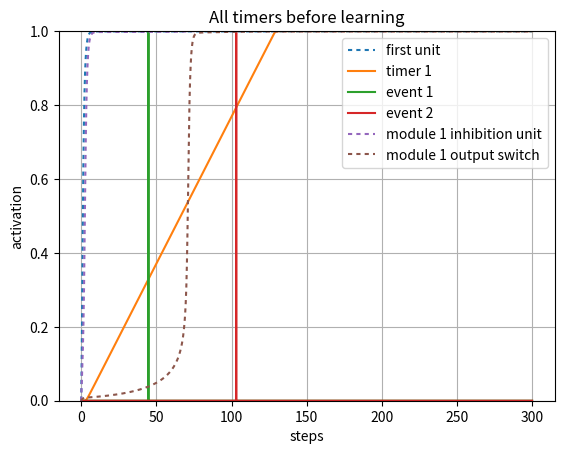

Python code for this plot:
#!/usr/bin/env python3
# -*- coding: utf-8 -*-
"""
Created on Thu Apr 29 10:12:57 2021

@author: Robert Klock
Timer update rule verification for single module
"""

import numpy as np
import matplotlib.pyplot as plt
import math
import sys

sys.path.append('/Users/<user>/Documents/Class/Fall20/SimenLab/simenlab')

def plot_curves(bias, lambd = 4, slf_excitation = 2, v = 0):
    x_axis_vals = np.arange(-2, 3, dt)
    plt.plot(x_axis_vals, graph_sigmoid(lambd, x_axis_vals, bias - v))
    x1 = [0, 3]
    y2 = [0, 1/slf_excitation * 3]
    plt.plot(x1,y2, label = "strength of module 1 OFF")
    plt.ylim([0,1])
    plt.legend([ "sigmoid internal", "strength of unit 4"], loc = 0)
    plt.title("activation of 4 Unit against sigmoid BOT")
    plt.grid('on')
    plt.show() 

def sigmoid(l, total_input, b):
    f = 1/ (1 + np.exp(-l * (total_input - b)))
    return f

def graph_sigmoid(l, I, b):
    f=1/(1+np.exp(-l * (I-b)))
    return f

def sq_error(t, o):
    # T is target (desired) output
    # O is actual output
    return (t - o) ** 2

def state(unit_index, weights, v):
    activations = weights[unit_index,:] @ v
    return activations[0]

def energy(weights, v):
    return (-1/2) * v.T * weights * v

def piecewise_linear(v, bias):
    if ((v - (bias)) <= 0):
        return 0
    elif (((v - (bias))> 0) and ((v - (bias)) < 1)):
        return ((v - (bias)))
    else:
        return 1
    
def graph_pl(v, bias, c):
    f = np.zeros(v.size)
    for i in range (0, v.size):
        if ((v[i] - (bias))/c < 0):
            f[i] = 0
        elif ((v[i] - (bias))/c) >= 0 and ((v[i] - (bias))/c < 1):
            f[i] = ((v[i] - (bias))/c)
        else:
            f[i] = 1
    return f

def round_up(n, decimals=0):
    multiplier = 10 ** decimals
    return math.ceil(n * multiplier) / multiplier

pBA = np.random.normal(100, 10, 1)
pCA = np.random.normal(300, 10, 1)
pCB = np.random.normal(100, 10, 1)
pBC = np.random.normal(100, 10, 1)

events = {
        "pBA": np.random.normal(50, 5, 1)[0],
        "pCA": np.random.normal(100, 5, 1)[0],
        "pCB": np.random.normal(),
        "pBC": np.random.normal()}
   
# Setup our time series data, which is a series of zeros with two batches of 1's from
# 20-30 and 50-60
dt = .1
total_duration = 300
''' Establish Events '''
data1 = np.zeros((1,round(total_duration/dt)))
data1[0][0:-1] = 1
event1 = np.zeros((1,round(total_duration/dt)))
event1[0][round(events["pBA"]/dt)] = 1
event2 = np.zeros((1,round(total_duration/dt)))
event2[0][round(events["pCA"]/dt)] = 1


stretch = 1
ramp_bias = .05
lmbd = 4
weights = np.array([[2,     0,  0,   0],         # 1->1, 2->1, 3->1 4->1
                    [.058,    1,  0,   0],     # 1->2, 2->2, 3->2
                    [0,     1,  2,   0],        # 1->3, 2->3, 3->3
                    [0,     0,  1,    2]])               
                         
 
beta = 1.2
inhibition_unit_bias = .5
third_unit_beta = 1.1
v = np.array([np.zeros(weights.shape[0])]).T 
v_test = np.array([np.zeros(weights.shape[0])]).T 
v_hist = np.array([np.zeros(weights.shape[0])]).T 
v_hist_test = np.array([np.zeros(weights.shape[0])]).T 
net_in = np.zeros(weights.shape[0])
noise = 0.00
steps = 0 
tau = 1
delta_A = 0
l = np.array([[lmbd, lmbd, lmbd, lmbd, lmbd, lmbd, lmbd, lmbd]]).T   
#l = np.full([ weights.shape[0] ], lmbd).T  
interval_1_slope = 1
bias = np.array([[beta, ramp_bias, beta, inhibition_unit_bias, beta, ramp_bias, beta, inhibition_unit_bias]]).T 
 
net_in_test = np.zeros(weights.shape[0])
timer_learn_1 = True  
timer_learn_2 = True  
early_1 = False
early_2 = False
SN1 = 0
for i in range (0, data1.size):
    z = 1
    net_in = weights @ v      
    # Transfer functions
    net_in[0] = sigmoid(l[0], data1[0][i] + net_in[0], bias[0])    
    net_in[1] = piecewise_linear(net_in[1], bias[1])
    net_in[2:4] = sigmoid(l[2:4], net_in[2:4], bias[2:4])

    dv = (1/tau) * ((-v + net_in) * dt) + (noise * np.sqrt(dt) * np.random.normal(0, 1, (weights.shape[0],1)))  # Add noise using np.random
    v = v + dv            
    v_hist = np.concatenate((v_hist,v), axis=1)
   
#x_axis_vals = np.arange(-2, 3, dt)
#plt.figure()
#plt.plot(x_axis_vals, graph_sigmoid(l[1], x_axis_vals, bias[1] - v_hist[1][0]))
#plt.plot(x_axis_vals, graph_sigmoid(l[1], x_axis_vals, bias[1] - v_hist[1][round(events["pBA"]/dt) - 100]))
#plt.plot(x_axis_vals, graph_sigmoid(l[1], x_axis_vals, bias[1] - v_hist[1][round(events["pBA"]/dt)]), dashes=[2,2])
#plt.plot(x_axis_vals, graph_sigmoid(l[1], x_axis_vals, bias[1] - v_hist[1][round(events["pBA"]/dt) + 100]))
#x1 = [0, 3]
#y2 = [0, 1/weights[1,1] * 3]
#plt.plot(x1,y2, label = "strength of inh unit")
#plt.ylim([0,1])
#plt.legend(["strength of inh start", "strength of inh unit -100 event", "strength of inh unit event","strength of inh unit +100 event", "inh unit reference line"], loc = 0)
#plt.title("activation of inhibition Unit against sigmoid")
#plt.grid('on')
#plt.show() 

plt.figure()
activation_plot_xvals = np.arange(0, total_duration, dt)
plt.plot(activation_plot_xvals, v_hist[0,0:-1], dashes = [2,2]) 
plt.plot(activation_plot_xvals, v_hist[1,0:-1]) 
plt.plot(activation_plot_xvals, event1[0])
plt.plot(activation_plot_xvals, event2[0])
plt.plot(activation_plot_xvals, v_hist[3,0:-1], dashes = [2,2]) 
plt.plot(activation_plot_xvals, v_hist[2,0:-1], dashes = [2,2]) 
plt.ylim([0,1])
#plt.plot(v2_v1_diff, dashes = [5,5])
plt.legend(["first unit", "timer 1", "event 1", "event 2", "module 1 inhibition unit", "module 1 output switch"], loc=0)
plt.ylabel("activation")
plt.xlabel("steps")
plt.title("All timers before learning")
plt.grid('on')
plt.show()
#
#x_axis_vals = np.arange(-2, 3, dt)
#plt.figure()
#plt.plot(x_axis_vals, graph_sigmoid(l[3], x_axis_vals, bias[3] - v_hist[3][1]))
#plt.plot(x_axis_vals, graph_sigmoid(l[3], x_axis_vals, bias[3] - v_hist[3][round(events["pBA"]/dt) - 100]))
#plt.plot(x_axis_vals, graph_sigmoid(l[3], x_axis_vals, bias[3] - v_hist[3][round(events["pBA"]/dt)]), dashes=[2,2])
#plt.plot(x_axis_vals, graph_sigmoid(l[3], x_axis_vals, bias[3] - v_hist[3][round(events["pBA"]/dt) + 100]))
#x1 = [0, 3]
#y2 = [0, 1/weights[3,3] * 3]
#plt.plot(x1,y2, label = "strength of inh unit")
#plt.ylim([0,1])
#plt.legend(["strength of inh start", "strength of inh unit -10 event", "strength of inh unit event","strength of inh unit +10 event", "inh unit reference line"], loc = 0)
#plt.title("activation of inhibition Unit against sigmoid")
#plt.grid('on')
#plt.show() 
